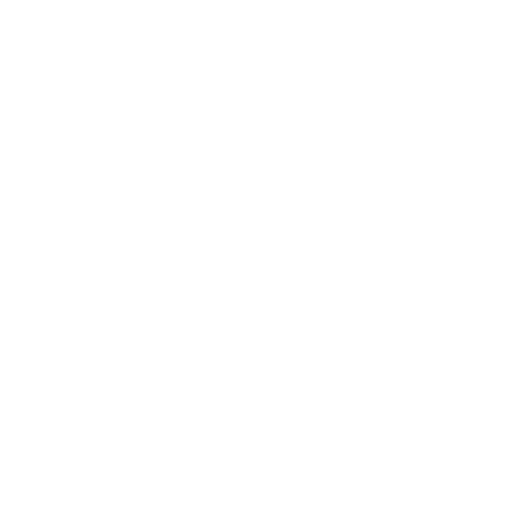
t = 0.00 s
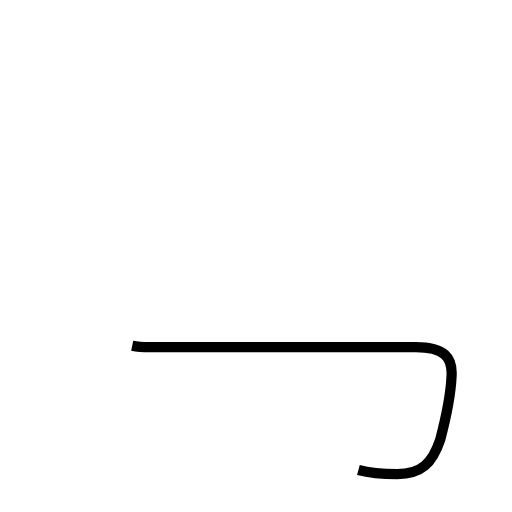
t = 1.47 s
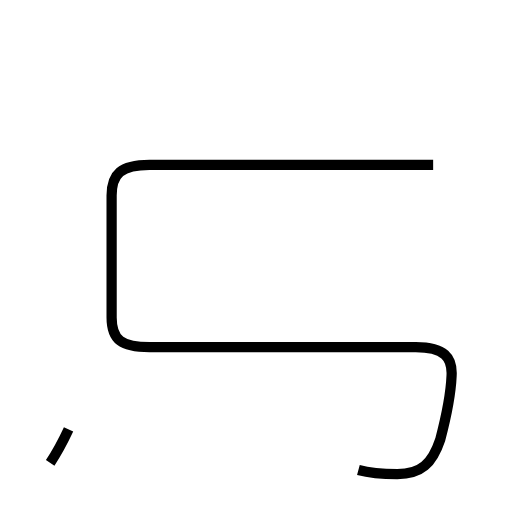
t = 3.05 s
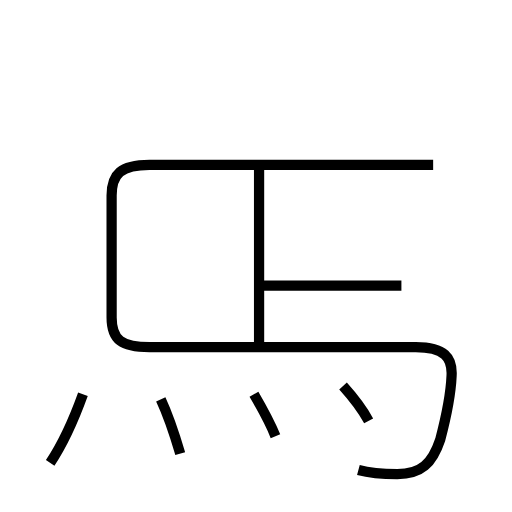
t = 4.54 s
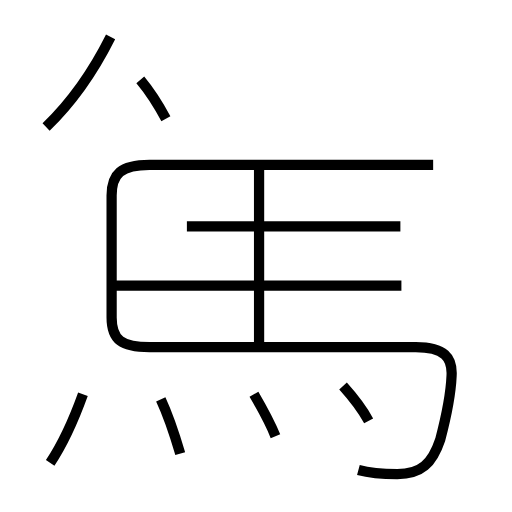
t = 6.05 s
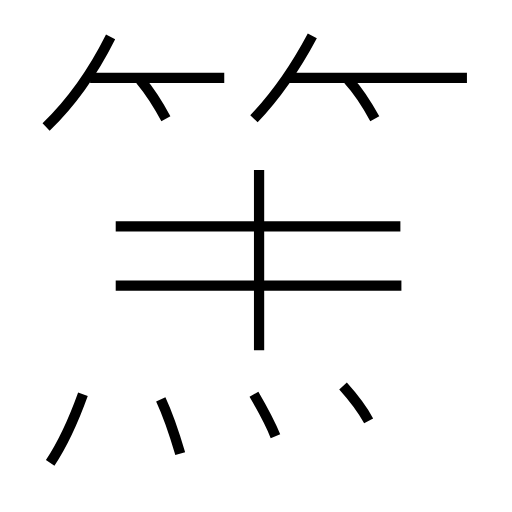
t = 7.61 s

The animated SVG that drew these frames (rendered in a browser with its animation timeline set to each time). Animation: 14 SMIL elements (animate=14); one cycle of 7.61 s.

<?xml version='1.0' encoding='utf-8'?>
<svg viewBox="0.0 -6.0 50.0 50.0" version="1.1" xmlns="http://www.w3.org/2000/svg"><rect x="-1000" y="-1000" width="2000" height="2000" stroke="white" fill="white" /><g style="fill:none;stroke:#000000;stroke-width:1"><path d="M 35.0 1.9 C 36.1 2.2 37.4 2.3 38.8 2.3 C 41.1 2.3 42.2 1.3 43.0 -1.1 C 43.5 -3.0 44.0 -5.0 44.1 -7.3 C 44.2 -9.1 43.4 -10.1 40.6 -10.1 L 14.6 -10.1 C 11.9 -10.1 10.9 -10.8 10.9 -13.0 L 10.9 -24.9 C 10.9 -27.0 11.8 -27.9 14.6 -27.9 L 42.3 -27.9 " transform="translate(0.0 38.0)" stroke-dasharray="97.93498738677555" stroke-dashoffset="97.93498738677555"><animate attributeName="stroke-dashoffset" from="97.93498738677555" to="0" dur="2.938049621603266s" begin="0s; anim_end.end" fill="freeze" id="anim0" /></path><path d="M 4.9 1.2 C 6.1 -0.6 7.2 -3.0 8.1 -5.5 " transform="translate(0.0 38.0)" stroke-dasharray="7.441959436849201" stroke-dashoffset="7.441959436849201"><animate attributeName="stroke-dashoffset" from="7.441959436849201" to="0" dur="0.22325878310547603s" begin="anim0.end" fill="freeze" id="anim1" /></path><path d="M 17.6 0.3 C 17.1 -1.4 16.4 -3.5 15.7 -5.0 " transform="translate(0.0 38.0)" stroke-dasharray="5.634926005402013" stroke-dashoffset="5.634926005402013"><animate attributeName="stroke-dashoffset" from="5.634926005402013" to="0" dur="0.1690477801620604s" begin="anim1.end" fill="freeze" id="anim2" /></path><path d="M 26.9 -1.4 C 26.3 -2.9 25.5 -4.3 24.8 -5.5 " transform="translate(0.0 38.0)" stroke-dasharray="4.610904380480076" stroke-dashoffset="4.610904380480076"><animate attributeName="stroke-dashoffset" from="4.610904380480076" to="0" dur="0.13832713141440225s" begin="anim2.end" fill="freeze" id="anim3" /></path><path d="M 25.3 -9.8 L 25.3 -27.4 " transform="translate(0.0 38.0)" stroke-dasharray="17.599999999999998" stroke-dashoffset="17.599999999999998"><animate attributeName="stroke-dashoffset" from="17.599999999999998" to="0" dur="0.5279999999999999s" begin="anim3.end" fill="freeze" id="anim4" /></path><path d="M 36.0 -2.9 C 35.4 -4.0 34.4 -5.3 33.5 -6.3 " transform="translate(0.0 38.0)" stroke-dasharray="4.228610444644474" stroke-dashoffset="4.228610444644474"><animate attributeName="stroke-dashoffset" from="4.228610444644474" to="0" dur="0.1268583133393342s" begin="anim4.end" fill="freeze" id="anim5" /></path><path d="M 39.2 -16.1 L 11.3 -16.1 " transform="translate(0.0 38.0)" stroke-dasharray="27.900000000000002" stroke-dashoffset="27.900000000000002"><animate attributeName="stroke-dashoffset" from="27.900000000000002" to="0" dur="0.8370000000000001s" begin="anim5.end" fill="freeze" id="anim6" /></path><path d="M 4.5 -31.6 C 7.0 -34.0 9.1 -37.0 10.8 -40.4 " transform="translate(0.0 38.0)" stroke-dasharray="10.875397594253721" stroke-dashoffset="10.875397594253721"><animate attributeName="stroke-dashoffset" from="10.875397594253721" to="0" dur="0.32626192782761165s" begin="anim6.end" fill="freeze" id="anim7" /></path><path d="M 16.2 -32.4 C 15.4 -33.9 14.7 -35.0 13.7 -36.2 " transform="translate(0.0 38.0)" stroke-dasharray="4.557502786815404" stroke-dashoffset="4.557502786815404"><animate attributeName="stroke-dashoffset" from="4.557502786815404" to="0" dur="0.13672508360446212s" begin="anim7.end" fill="freeze" id="anim8" /></path><path d="M 39.1 -21.9 L 11.3 -21.9 " transform="translate(0.0 38.0)" stroke-dasharray="27.8" stroke-dashoffset="27.8"><animate attributeName="stroke-dashoffset" from="27.8" to="0" dur="0.834s" begin="anim8.end" fill="freeze" id="anim9" /></path><path d="M 21.9 -36.4 L 8.8 -36.4 " transform="translate(0.0 38.0)" stroke-dasharray="13.099999999999998" stroke-dashoffset="13.099999999999998"><animate attributeName="stroke-dashoffset" from="13.099999999999998" to="0" dur="0.3929999999999999s" begin="anim9.end" fill="freeze" id="anim10" /></path><path d="M 24.8 -32.4 C 26.9 -34.6 28.9 -37.5 30.5 -40.5 " transform="translate(0.0 38.0)" stroke-dasharray="9.933601253986755" stroke-dashoffset="9.933601253986755"><animate attributeName="stroke-dashoffset" from="9.933601253986755" to="0" dur="0.29800803761960265s" begin="anim10.end" fill="freeze" id="anim11" /></path><path d="M 36.6 -32.4 C 36.0 -33.5 35.1 -35.0 34.0 -36.2 " transform="translate(0.0 38.0)" stroke-dasharray="4.615275843939681" stroke-dashoffset="4.615275843939681"><animate attributeName="stroke-dashoffset" from="4.615275843939681" to="0" dur="0.13845827531819044s" begin="anim11.end" fill="freeze" id="anim12" /></path><path d="M 45.6 -36.4 L 28.1 -36.4" transform="translate(0.0 38.0)" stroke-dasharray="17.5" stroke-dashoffset="17.5"><animate attributeName="stroke-dashoffset" from="17.5" to="0" dur="0.525s" begin="anim12.end" fill="freeze" id="anim_end" /></path></g></svg>
